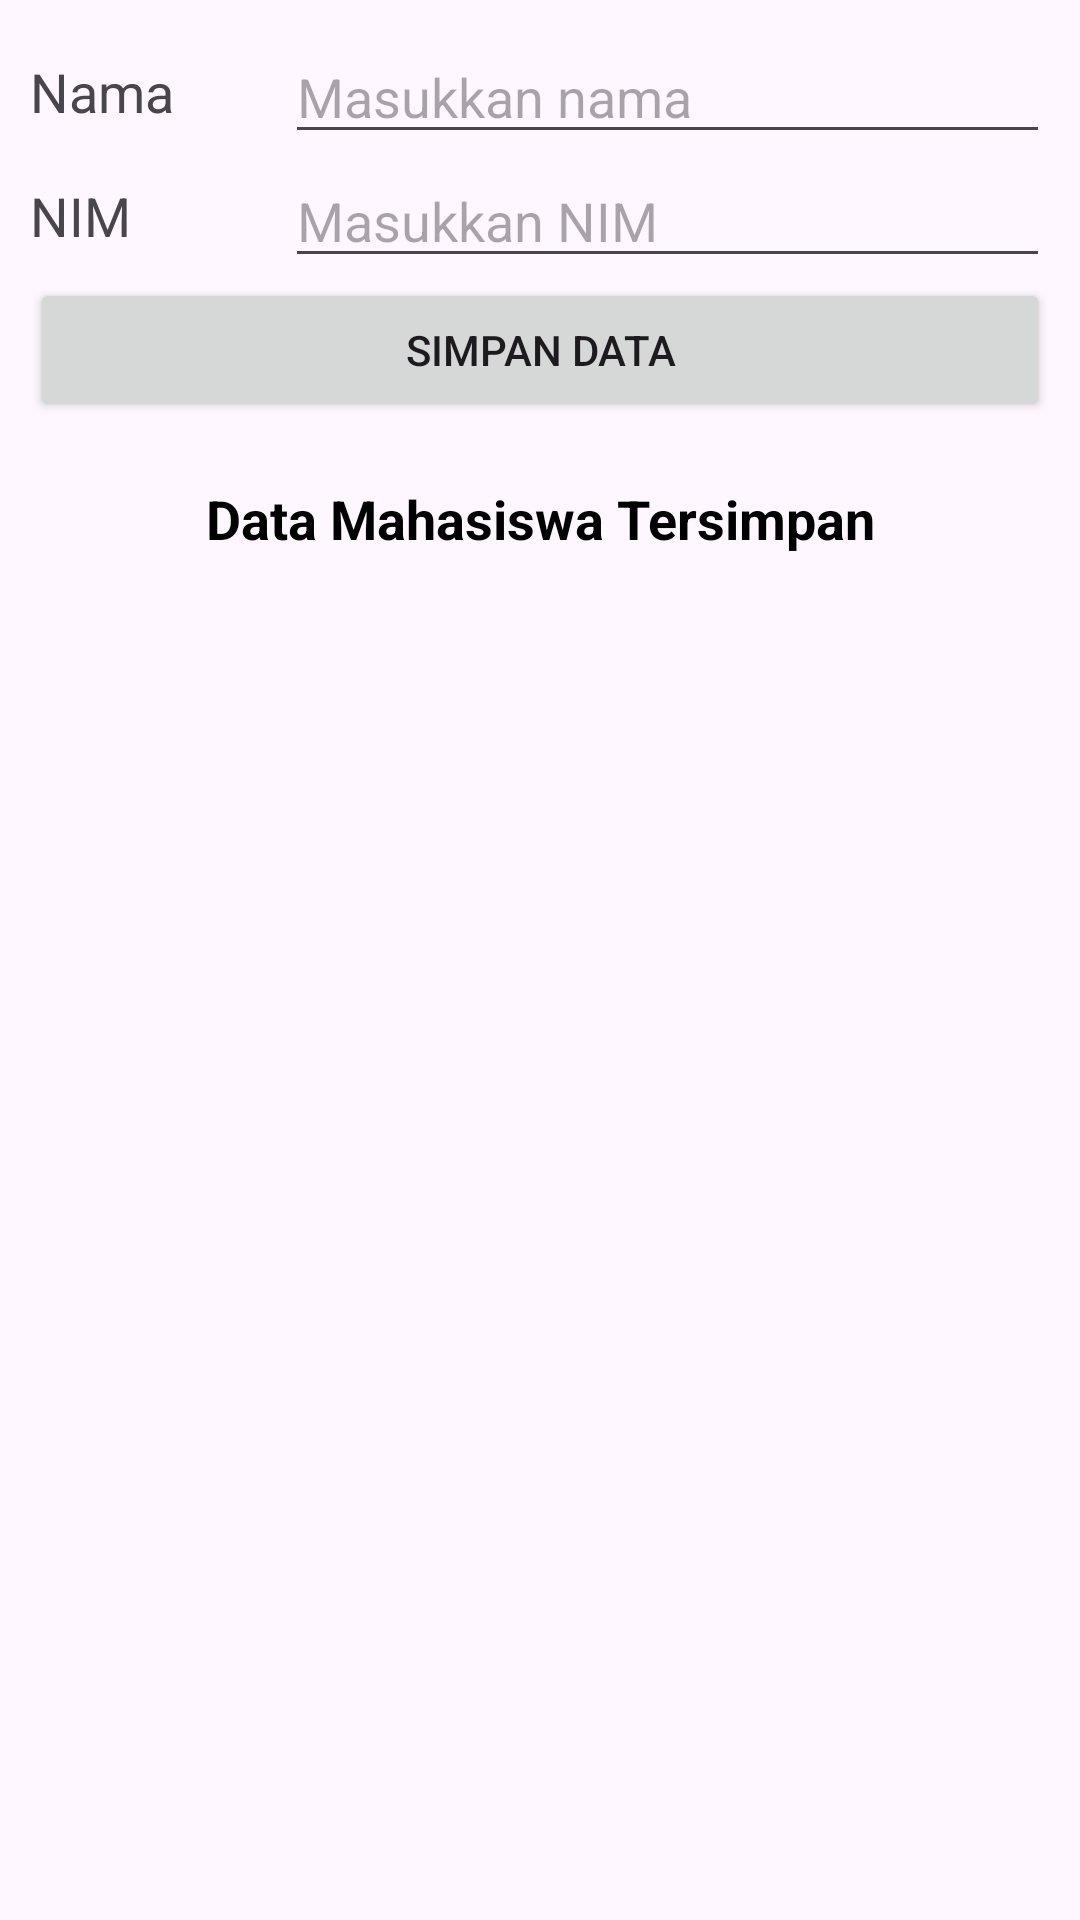

Here is an Android app screen rendered from its layout file. Give the layout XML and the strings, colors and styles it references.
<!-- AndroidManifest.xml: application theme Theme.Pertemuan912 -->
<!-- res/layout/activity_main.xml -->
<?xml version="1.0" encoding="utf-8"?>
<LinearLayout xmlns:android="http://schemas.android.com/apk/res/android"
    xmlns:app="http://schemas.android.com/apk/res-auto"
    xmlns:tools="http://schemas.android.com/tools"
    android:layout_width="match_parent"
    android:layout_height="match_parent"
    android:orientation="vertical"
    android:padding="10dp"
    app:layout_behavior="@string/appbar_scrolling_view_behavior"
    tools:context="com.example.P9_2741.MainActivity"
    tools:showIn="@layout/activity_main">

    <LinearLayout
        android:layout_width="match_parent"
        android:layout_height="wrap_content"
        android:gravity="center"
        android:orientation="horizontal">

        <TextView
            android:layout_width="0dp"
            android:layout_height="wrap_content"
            android:layout_weight="0.25"
            android:text="Nama"
            android:textSize="18sp" />

        <EditText
            android:id="@+id/et_nama"
            android:layout_width="0dp"
            android:layout_height="wrap_content"
            android:layout_weight="0.75"
            android:hint="Masukkan nama" />
    </LinearLayout>

    <LinearLayout
        android:layout_width="match_parent"
        android:layout_height="wrap_content"
        android:gravity="center"
        android:orientation="horizontal">

        <TextView
            android:layout_width="0dp"
            android:layout_height="wrap_content"
            android:layout_weight="0.25"
            android:text="NIM"
            android:textSize="18sp" />

        <EditText
            android:id="@+id/et_nim"
            android:layout_width="0dp"
            android:layout_height="wrap_content"
            android:layout_weight="0.75"
            android:hint="Masukkan NIM" />
    </LinearLayout>

    <Button
        android:id="@+id/btn_simpan"
        android:layout_width="match_parent"
        android:layout_height="wrap_content"
        android:text="SIMPAN DATA" />

    <LinearLayout
        android:layout_width="match_parent"
        android:layout_height="wrap_content"
        android:layout_marginTop="10dp"
        android:gravity="center_vertical"
        android:orientation="horizontal"
        android:padding="10dp">

        <TextView
            android:id="@+id/tv_data"
            android:layout_width="match_parent"
            android:layout_height="wrap_content"
            android:gravity="center"
            android:text="Data Mahasiswa Tersimpan"
            android:textColor="@android:color/black"
            android:textSize="18sp"
            android:textStyle="bold" />
    </LinearLayout>

    <androidx.recyclerview.widget.RecyclerView
        android:id="@+id/rv_ItemData"
        android:layout_width="match_parent"
        android:layout_height="match_parent"
        android:visibility="visible"
        tools:visibility="gone" />

    <TextView
        android:id="@+id/tvNoRecordsAvailable"
        android:layout_width="match_parent"
        android:layout_height="match_parent"
        android:gravity="center"
        android:text="Tidak ada data tersimpan"
        android:textSize="18sp"
        android:visibility="gone"
        tools:visibility="visible" />

</LinearLayout>
<!-- resources referenced by this layout -->
<resources>
  <style name="Theme.Pertemuan912" parent="Base.Theme.Pertemuan912" />
  <style name="Base.Theme.Pertemuan912" parent="Theme.Material3.DayNight.NoActionBar">
          
          
      </style>
</resources>
